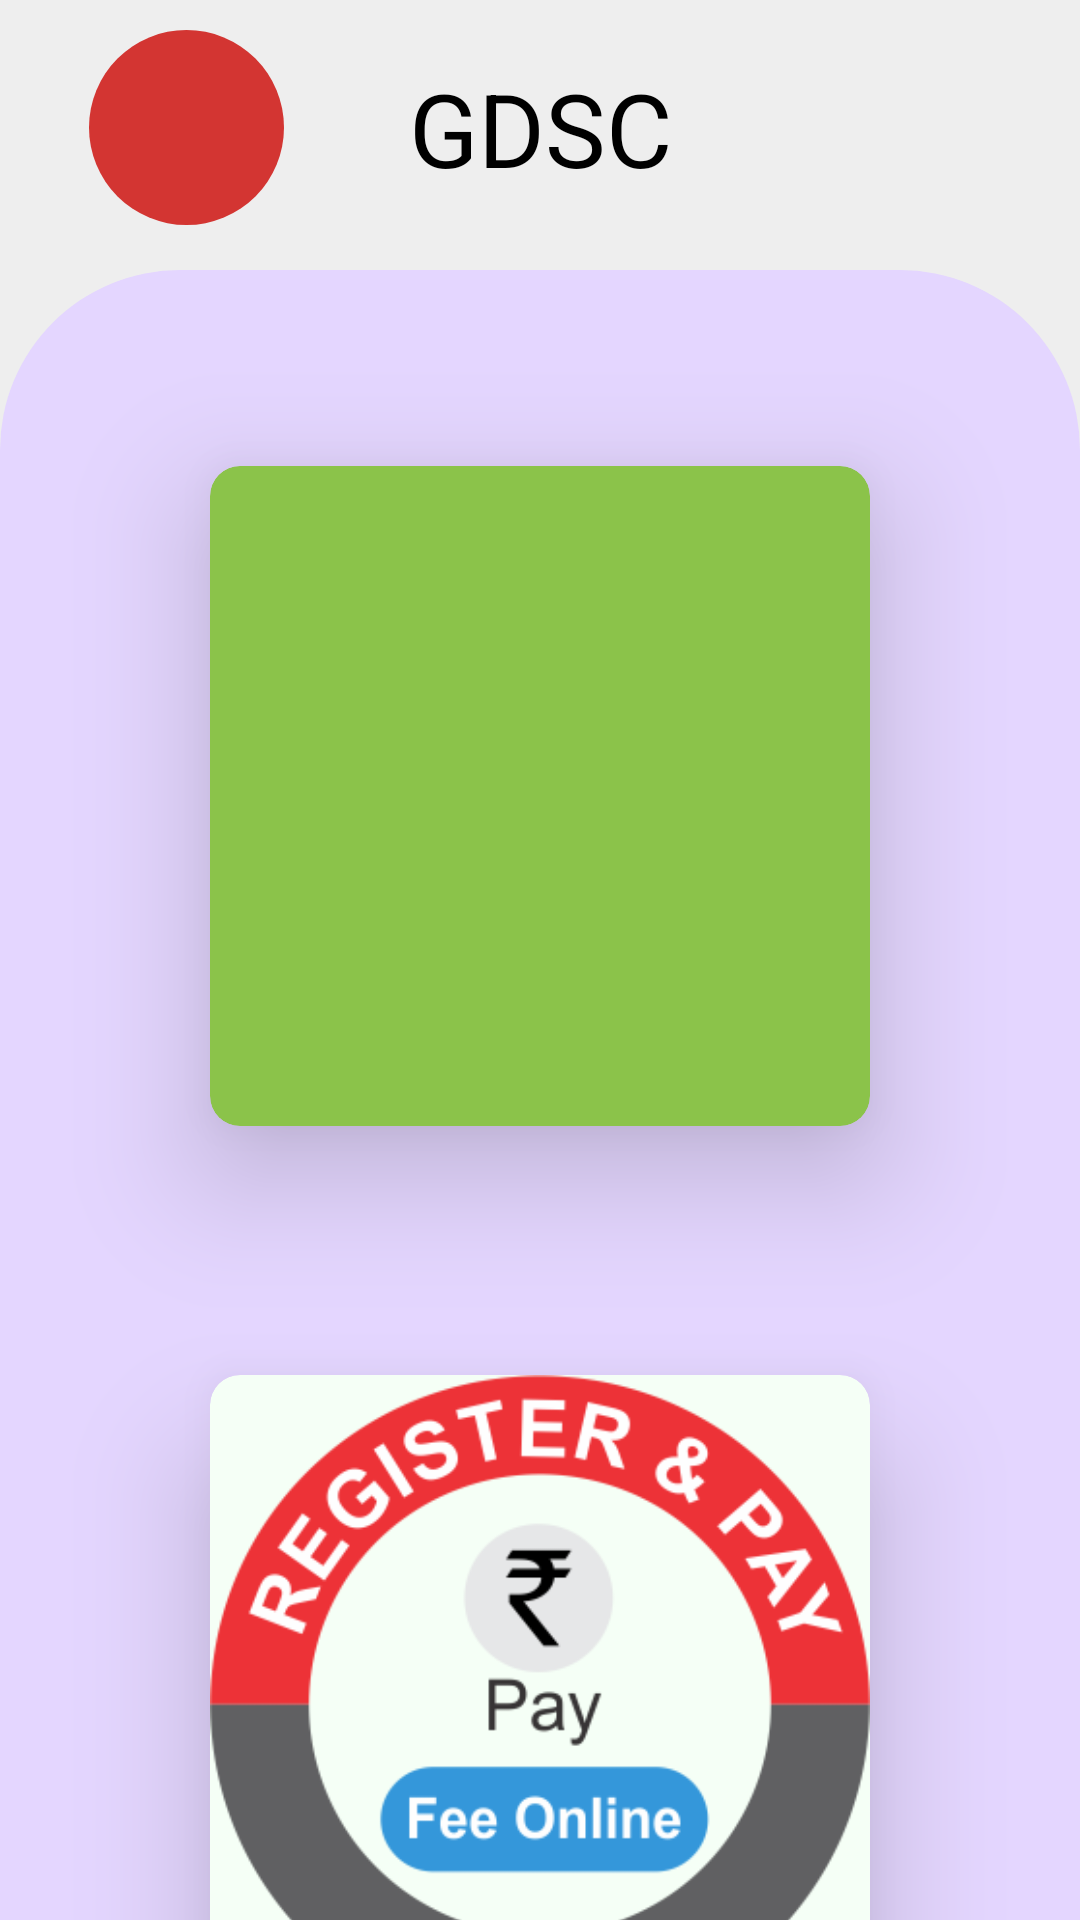

Write the Android layout XML for this screen, with the resource values it uses.
<!-- AndroidManifest.xml: application theme Theme.ClubsNITP -->
<!-- res/layout/activity_gdsc.xml -->
<?xml version="1.0" encoding="utf-8"?>
<LinearLayout xmlns:android="http://schemas.android.com/apk/res/android"
    xmlns:app="http://schemas.android.com/apk/res-auto"
    xmlns:tools="http://schemas.android.com/tools"
    android:layout_width="match_parent"
    android:layout_height="match_parent"
    android:orientation="vertical"
    android:background="@color/color_EEEEEE"
    tools:context=".GDSC">

    <androidx.constraintlayout.widget.ConstraintLayout
        android:id="@+id/constraintLayout"
        android:layout_width="match_parent"
        android:layout_height="85dp"
        android:background="@color/color_EEEEEE"
        app:layout_constraintBottom_toBottomOf="parent"
        app:layout_constraintEnd_toEndOf="parent"
        app:layout_constraintStart_toStartOf="parent"
        app:layout_constraintTop_toTopOf="parent"
        app:layout_constraintVertical_bias="0.01999998">

        <ImageView
            android:id="@+id/imageView"
            android:layout_width="65dp"
            android:layout_height="65dp"
            android:background="@drawable/red_circle_shape"
            android:src="@drawable/gdsc_logo"
            app:layout_constraintBottom_toBottomOf="parent"
            app:layout_constraintEnd_toEndOf="parent"
            app:layout_constraintHorizontal_bias="0.1"
            app:layout_constraintStart_toStartOf="parent"
            app:layout_constraintTop_toTopOf="parent"
            tools:srcCompat="@color/design_default_color_error" />

        <TextView
            android:id="@+id/textView"
            android:layout_width="wrap_content"
            android:layout_height="wrap_content"
            android:shadowColor="#414141"
            android:text="GDSC"
            android:textColor="#000000"
            android:textSize="34sp"
            app:layout_constraintBottom_toBottomOf="parent"
            app:layout_constraintEnd_toEndOf="parent"
            app:layout_constraintStart_toStartOf="parent"
            app:layout_constraintTop_toTopOf="parent" />
    </androidx.constraintlayout.widget.ConstraintLayout>


    <androidx.constraintlayout.widget.ConstraintLayout
        android:layout_width="match_parent"
        android:layout_height="814dp"
        android:layout_marginTop="5dp"
        android:background="@drawable/bg_round_white_20dp"
        app:layout_constraintBottom_toBottomOf="parent"
        app:layout_constraintEnd_toEndOf="parent"
        app:layout_constraintStart_toStartOf="parent"
        app:layout_constraintTop_toTopOf="parent"
        app:layout_constraintVertical_bias="0.35000002">

        <androidx.cardview.widget.CardView
            android:id="@+id/button"
            android:layout_width="220dp"
            android:layout_height="220dp"
            app:cardBackgroundColor="#8BC34A"
            android:foreground="@drawable/merche"
            app:cardCornerRadius="10dp"
            app:cardElevation="25dp"
            app:cardPreventCornerOverlap="true"
            app:layout_constraintBottom_toBottomOf="parent"
            app:layout_constraintEnd_toEndOf="parent"
            app:layout_constraintStart_toStartOf="parent"
            app:layout_constraintTop_toTopOf="parent"
            app:layout_constraintVertical_bias="0.110000014" />

        <androidx.cardview.widget.CardView
            android:id="@+id/button2"
            android:layout_width="220dp"
            android:layout_height="220dp"
            app:cardBackgroundColor="#F5FFF6"
            android:foreground="@drawable/register"
            app:cardCornerRadius="10dp"
            app:cardElevation="25dp"
            app:layout_constraintBottom_toBottomOf="parent"
            app:layout_constraintEnd_toEndOf="parent"
            app:layout_constraintStart_toStartOf="parent"
            app:layout_constraintTop_toTopOf="parent"
            app:layout_constraintVertical_bias="0.62" />
    </androidx.constraintlayout.widget.ConstraintLayout>
</LinearLayout>
<!-- resources referenced by this layout -->
<resources>
  <color name="color_EEEEEE">#EEEEEE</color>
  <!-- drawable bg_round_white_20dp (drawable) -->
  <?xml version="1.0" encoding="utf-8"?>
  <shape xmlns:android="http://schemas.android.com/apk/res/android"
      android:shape="rectangle">
      <solid android:color="#E4D6FF" />
      <corners
          android:topLeftRadius="60dp"
          android:topRightRadius="60dp"/>
  </shape>
  <!-- drawable red_circle_shape (drawable) -->
  <?xml version="1.0" encoding="utf-8"?>
  <selector xmlns:android="http://schemas.android.com/apk/res/android">
      <item>
          <shape android:shape="rectangle">
              <corners android:radius="500dp"/>
                  <solid android:color="@color/common_red_light"/>
          </shape>
  
      </item>
  
  </selector>
  <!-- drawable register: png bitmap (drawable, 35618 bytes) -->
  <style name="Theme.ClubsNITP" parent="Base.Theme.ClubsNITP" />
  <color name="common_red_light">#D33532</color>
  <style name="Base.Theme.ClubsNITP" parent="Theme.Material3.DayNight.NoActionBar">
          
          
      </style>
</resources>
